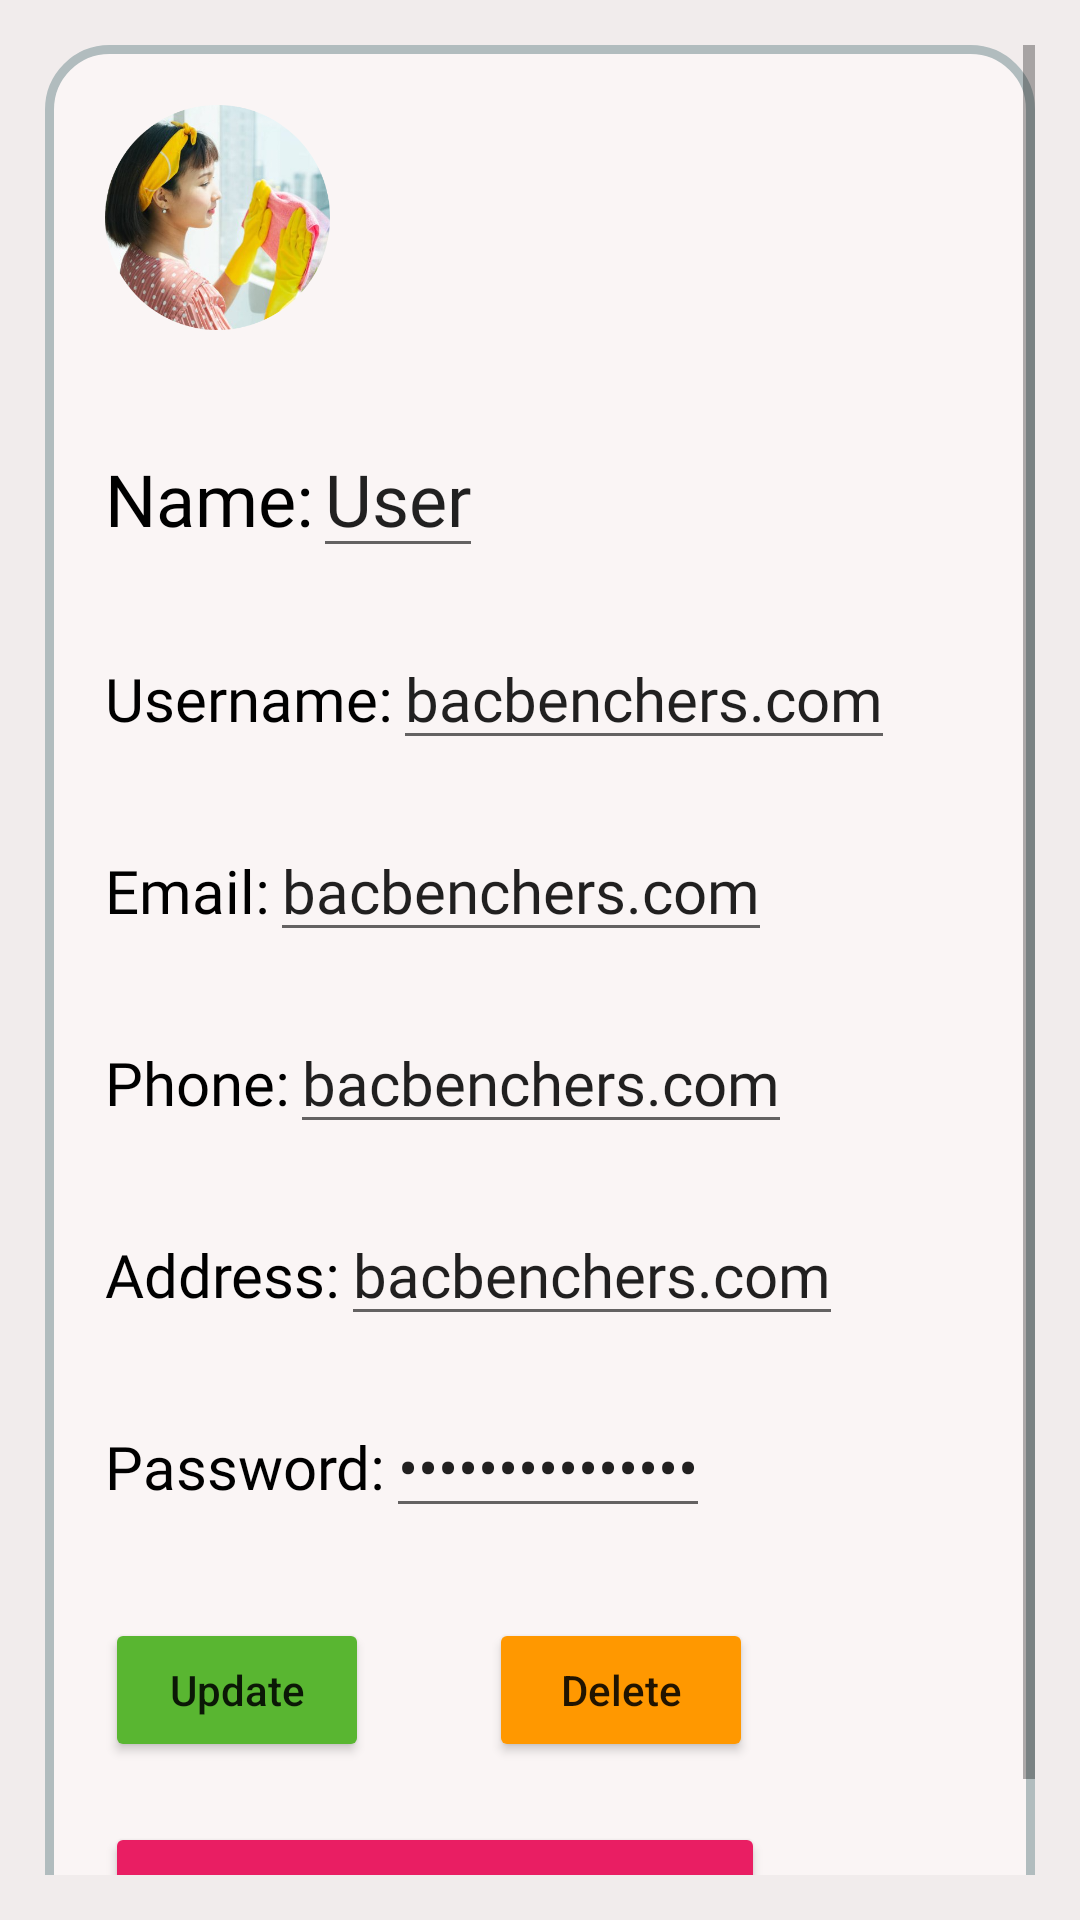

The Android layout XML behind this screen, and the referenced resources:
<!-- AndroidManifest.xml: application theme Theme.Backbenchers -->
<!-- res/layout/activity_profile.xml -->
<?xml version="1.0" encoding="utf-8"?>

<ScrollView xmlns:android="http://schemas.android.com/apk/res/android"
    xmlns:app="http://schemas.android.com/apk/res-auto"
    xmlns:tools="http://schemas.android.com/tools"
    android:layout_width="match_parent"
    android:layout_height="match_parent"
    android:orientation="vertical"
    android:background="#F1ECEC"
    android:padding="15dp"
    tools:context=".Profile"

    >

<LinearLayout
    android:layout_width="match_parent"
    android:layout_height="match_parent"
    android:orientation="vertical"
    android:background="@drawable/shape2"
    android:padding="20dp"
    >

    <ImageView
        android:layout_width="75dp"
        android:layout_height="75dp"
        android:src="@drawable/sp1"
        android:layout_marginBottom="30dp"
        />

    <LinearLayout
         android:layout_width="wrap_content"
         android:layout_height="wrap_content"
         android:orientation="horizontal"
         android:layout_gravity="left">

         <TextView
             android:layout_width="wrap_content"
             android:layout_height="wrap_content"
             android:textSize="24sp"

             android:textColor="@color/black"
             android:fontFamily="@font/aclonica"
             android:text="Name:"/>
    <EditText
        android:layout_width="wrap_content"
        android:layout_height="wrap_content"
        android:fontFamily="@font/aclonica"
        android:text="User"
        android:id="@+id/user_name"
        android:textSize="24sp" />
    </LinearLayout>


     <LinearLayout
         android:layout_width="wrap_content"
         android:layout_height="wrap_content"
         android:orientation="horizontal"
         android:layout_gravity="left">

         <TextView
             android:layout_width="wrap_content"
             android:layout_height="wrap_content"
             android:textSize="20sp"
             android:layout_marginTop="20dp"
             android:textColor="@color/black"
             android:fontFamily="@font/aclonica"
             android:text="Username:"/>
         <EditText
             android:id="@+id/user_username"
             android:layout_width="wrap_content"
             android:layout_height="wrap_content"
             android:layout_marginTop="20dp"
             android:fontFamily="@font/aclonica"
             android:text="bacbenchers.com"
             android:textSize="20sp" />

     </LinearLayout>

        <LinearLayout
         android:layout_width="wrap_content"
         android:layout_height="wrap_content"
         android:orientation="horizontal"
         android:layout_gravity="left">

         <TextView
             android:layout_width="wrap_content"
             android:layout_height="wrap_content"
             android:textSize="20sp"
             android:layout_marginTop="20dp"
             android:textColor="@color/black"
             android:fontFamily="@font/aclonica"
             android:text="Email:"/>



    <EditText
        android:layout_width="wrap_content"
        android:layout_height="wrap_content"
        android:layout_marginTop="20dp"
        android:fontFamily="@font/aclonica"
        android:text="bacbenchers.com"
        android:id="@+id/user_email"
        android:textSize="20sp" />

        </LinearLayout>

        <LinearLayout
         android:layout_width="wrap_content"
         android:layout_height="wrap_content"
         android:orientation="horizontal"
         android:layout_gravity="left">

         <TextView
             android:layout_width="wrap_content"
             android:layout_height="wrap_content"
             android:textSize="20sp"
             android:layout_marginTop="20dp"
             android:textColor="@color/black"
             android:fontFamily="@font/aclonica"
             android:text="Phone:"/>
    <EditText
        android:layout_width="wrap_content"
        android:layout_height="wrap_content"
        android:layout_marginTop="20dp"
        android:fontFamily="@font/aclonica"
        android:text="bacbenchers.com"
        android:id="@+id/user_phone"
        android:textSize="20sp" />

        </LinearLayout>
        <LinearLayout
         android:layout_width="wrap_content"
         android:layout_height="wrap_content"
         android:orientation="horizontal"
         android:layout_gravity="left">

         <TextView
             android:layout_width="wrap_content"
             android:layout_height="wrap_content"
             android:textSize="20sp"
             android:layout_marginTop="20dp"
             android:textColor="@color/black"
             android:fontFamily="@font/aclonica"
             android:text="Address:"/>
    <EditText
        android:layout_width="wrap_content"
        android:layout_height="wrap_content"
        android:layout_marginTop="20dp"
        android:fontFamily="@font/aclonica"
        android:text="bacbenchers.com"
        android:id="@+id/user_city"
        android:textSize="20sp" />
        </LinearLayout>
        <LinearLayout
         android:layout_width="wrap_content"
         android:layout_height="wrap_content"
         android:orientation="horizontal"
         android:layout_gravity="left">

         <TextView
             android:layout_width="wrap_content"
             android:layout_height="wrap_content"
             android:textSize="20sp"
             android:layout_marginTop="20dp"
             android:textColor="@color/black"
             android:fontFamily="@font/aclonica"
             android:text="Password:"/>

    <EditText
        android:layout_width="wrap_content"
        android:layout_height="wrap_content"
        android:layout_marginTop="20dp"
        android:fontFamily="@font/aclonica"
        android:inputType="textPassword"
        android:text="bacbenchers.com"
        android:id="@+id/user_password"
        android:textSize="20sp" />
        </LinearLayout>
    <LinearLayout
        android:layout_width="wrap_content"
        android:layout_height="wrap_content"
        android:orientation="horizontal"
        android:layout_gravity="left"
        >

        <Button
            android:id="@+id/update"
            android:layout_width="wrap_content"
            android:layout_height="wrap_content"
            android:layout_marginTop="30sp"
            android:backgroundTint="#59B631"
            android:onClick="update"
            android:text="Update"
            android:textAllCaps="false" />

        <Button
            android:layout_width="wrap_content"
            android:layout_height="wrap_content"
            android:layout_marginTop="30sp"
            android:layout_marginLeft="40dp"
            android:textAllCaps="false"
            android:backgroundTint="#FF9800"
            android:onClick="delete"
            android:id="@+id/profile_delete"
            android:text="Delete"
            tools:ignore="UsingOnClickInXml" />




    </LinearLayout>

    <Button
        android:layout_width="220dp"
        android:layout_height="wrap_content"
        android:layout_marginTop="20sp"
        android:textAllCaps="false"
        android:id="@+id/total_service"
        android:backgroundTint="#E91E63"
        android:text="Order History"
        />

</LinearLayout>



</ScrollView>
<!-- resources referenced by this layout -->
<resources>
  <color name="black">#FF000000</color>
  <!-- drawable shape2 (drawable) -->
  <?xml version="1.0" encoding="utf-8"?>
      <shape xmlns:android="http://schemas.android.com/apk/res/android">
      <solid android:color="#FAF5F5"/>
      <stroke android:width="3dp" android:color="#B1BCBE" />
      <corners android:radius="20dp"/>
  <padding android:left="0dp" android:top="0dp" android:right="0dp" android:bottom="0dp" />
      </shape>
  <!-- drawable sp1: png bitmap (drawable, 239913 bytes) -->
  <style name="Theme.Backbenchers" parent="Theme.MaterialComponents.DayNight.NoActionBar">
          
          <item name="colorPrimary">@color/purple_500</item>
          <item name="colorPrimaryVariant">@color/purple_700</item>
          <item name="colorOnPrimary">@color/white</item>
          
          <item name="colorSecondary">@color/teal_200</item>
          <item name="colorSecondaryVariant">@color/teal_700</item>
          <item name="colorOnSecondary">@color/black</item>
          
          <item name="android:statusBarColor" tools:targetApi="l">?attr/colorPrimaryVariant</item>
  
          
      </style>
  <color name="purple_500">#4CAF50</color>
  <color name="purple_700">#673AB7</color>
  <color name="white">#FFFFFFFF</color>
  <color name="teal_200">#FF03DAC5</color>
  <color name="teal_700">#FF018786</color>
</resources>
